Image classification data set "data" (OmarPelcastre/IA.FINAL on GitHub). Class labels (6): alfil, caballo, dama, peon, rey, torre.

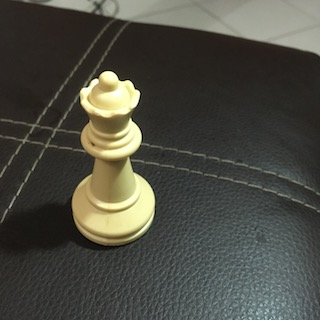
Label: dama

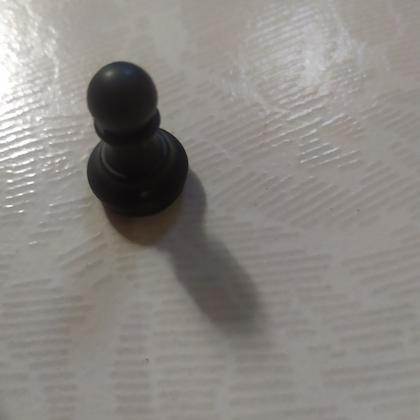
Label: peon

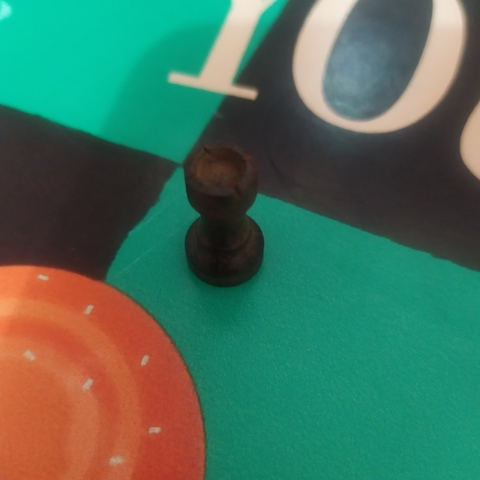
Label: torre

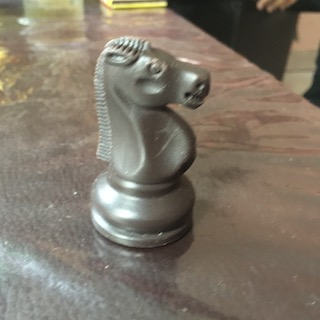
Label: caballo

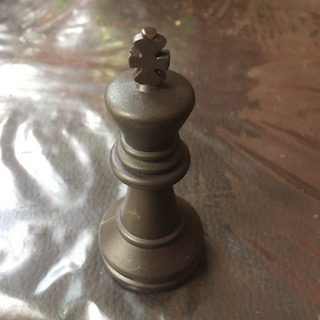
Label: rey

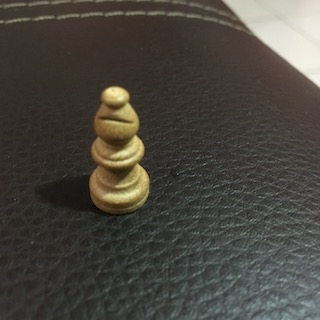
Label: alfil
